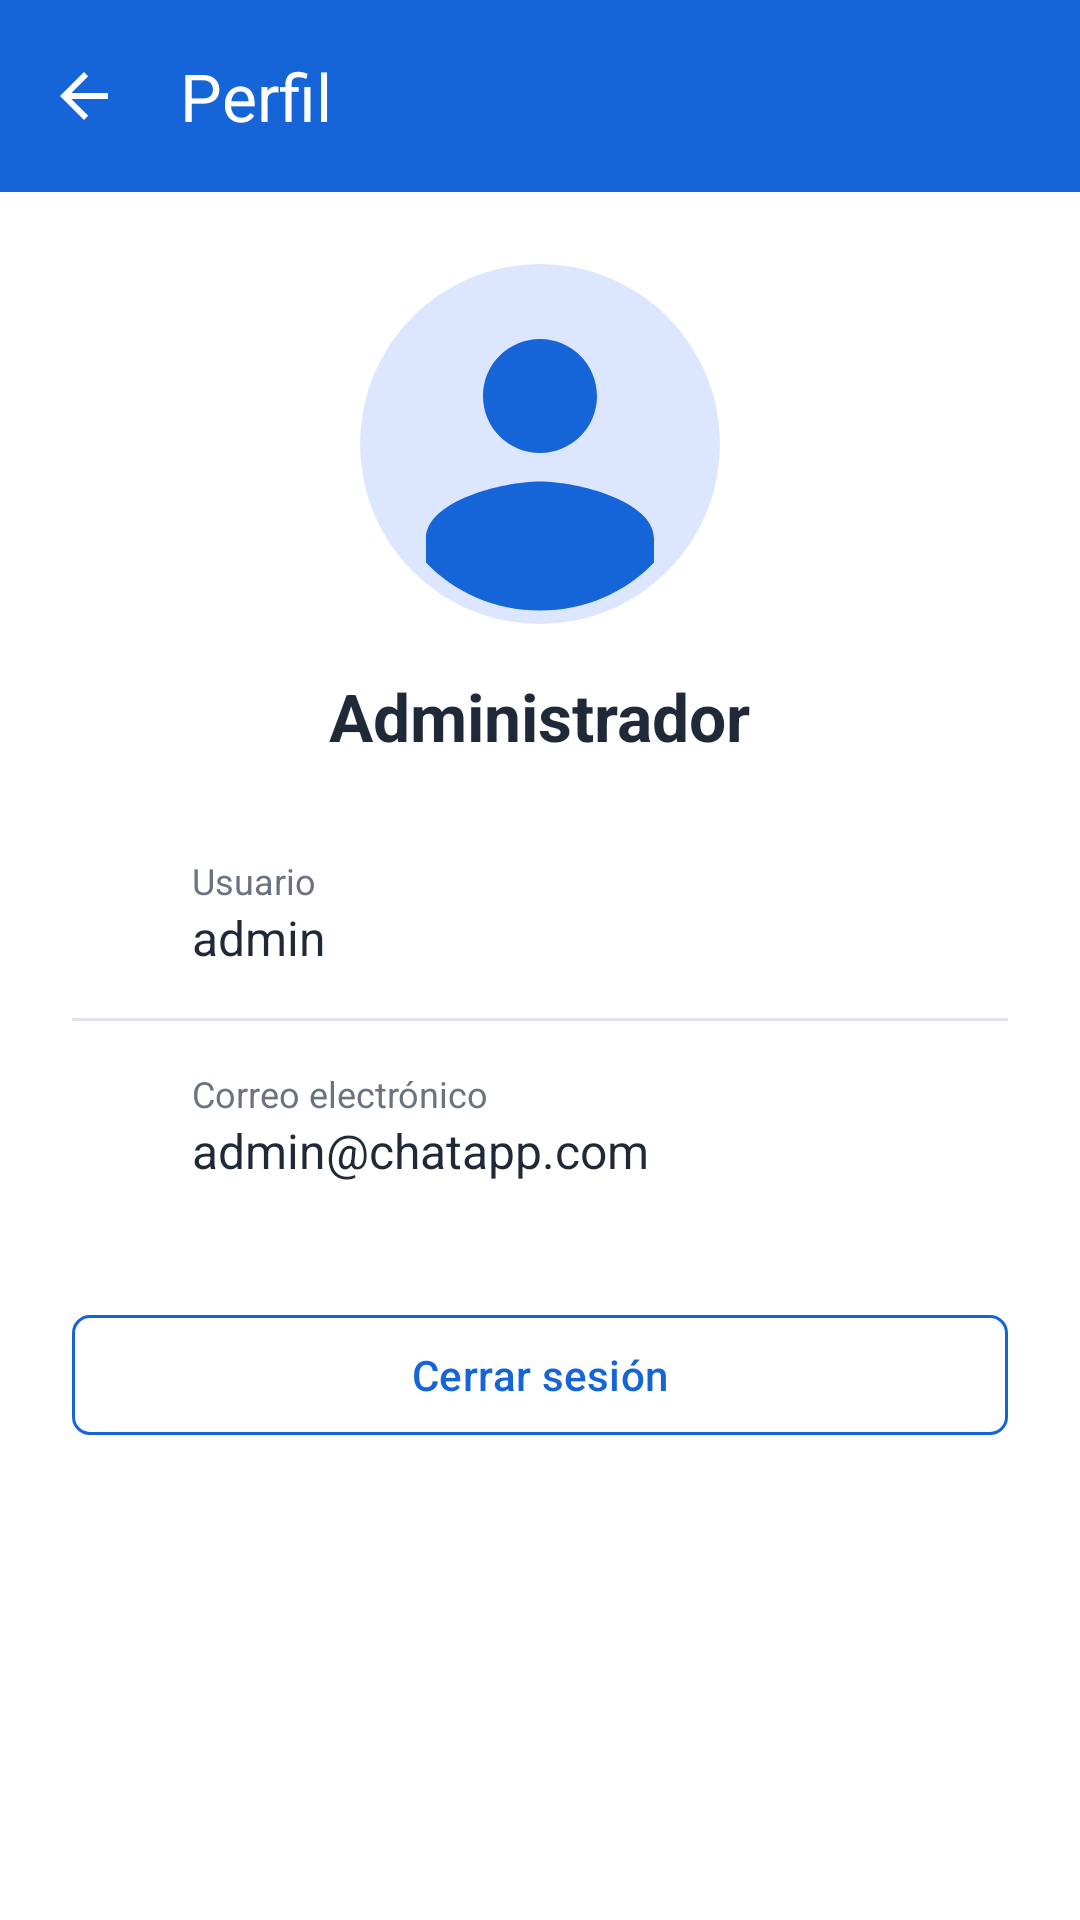

Produce the Android XML layout that renders to this screen, including the resource entries it uses.
<!-- AndroidManifest.xml: application theme Theme.EX_DYVR_01 -->
<!-- res/layout/activity_perfil.xml -->
<?xml version="1.0" encoding="utf-8"?>
<LinearLayout xmlns:android="http://schemas.android.com/apk/res/android"
    xmlns:app="http://schemas.android.com/apk/res-auto"
    android:id="@+id/raiz"
    android:layout_width="match_parent"
    android:layout_height="match_parent"
    android:background="@color/blanco"
    android:orientation="vertical">

    <com.google.android.material.appbar.MaterialToolbar
        android:id="@+id/toolbar"
        android:layout_width="match_parent"
        android:layout_height="wrap_content"
        android:background="@color/azul"
        android:minHeight="?attr/actionBarSize"
        android:theme="@style/ThemeOverlay.Material3.Dark.ActionBar"
        app:navigationIcon="?attr/homeAsUpIndicator"
        app:title="@string/titulo_perfil" />

    <ScrollView
        android:layout_width="match_parent"
        android:layout_height="0dp"
        android:layout_weight="1">

        <LinearLayout
            android:layout_width="match_parent"
            android:layout_height="wrap_content"
            android:gravity="center_horizontal"
            android:orientation="vertical"
            android:padding="24dp">

            <ImageView
                android:layout_width="120dp"
                android:layout_height="120dp"
                android:contentDescription="@string/desc_foto"
                android:src="@drawable/foto_perfil" />

            <TextView
                android:layout_width="wrap_content"
                android:layout_height="wrap_content"
                android:layout_marginTop="16dp"
                android:id="@+id/tvPerfilNombre"
                android:text="@string/perfil_nombre"
                android:textColor="@color/gris_oscuro"
                android:textSize="22sp"
                android:textStyle="bold" />

            <LinearLayout
                android:layout_width="match_parent"
                android:layout_height="wrap_content"
                android:layout_marginTop="32dp"
                android:gravity="center_vertical">

                <ImageView
                    android:layout_width="24dp"
                    android:layout_height="24dp"
                    android:layout_marginEnd="16dp"
                    android:importantForAccessibility="no"
                    android:src="@drawable/ic_person"
                    app:tint="@color/azul" />

                <LinearLayout
                    android:layout_width="wrap_content"
                    android:layout_height="wrap_content"
                    android:orientation="vertical">

                    <TextView
                        android:layout_width="wrap_content"
                        android:layout_height="wrap_content"
                        android:text="@string/label_usuario"
                        android:textColor="@color/gris"
                        android:textSize="12sp" />

                    <TextView
                        android:layout_width="wrap_content"
                        android:layout_height="wrap_content"
                        android:id="@+id/tvPerfilUsuario"
                        android:text="@string/perfil_usuario"
                        android:textColor="@color/gris_oscuro"
                        android:textSize="16sp" />
                </LinearLayout>
            </LinearLayout>

            <View
                android:layout_width="match_parent"
                android:layout_height="1dp"
                android:layout_marginVertical="16dp"
                android:background="@color/gris_claro" />

            <LinearLayout
                android:layout_width="match_parent"
                android:layout_height="wrap_content"
                android:gravity="center_vertical">

                <ImageView
                    android:layout_width="24dp"
                    android:layout_height="24dp"
                    android:layout_marginEnd="16dp"
                    android:importantForAccessibility="no"
                    android:src="@drawable/ic_email"
                    app:tint="@color/azul" />

                <LinearLayout
                    android:layout_width="wrap_content"
                    android:layout_height="wrap_content"
                    android:orientation="vertical">

                    <TextView
                        android:layout_width="wrap_content"
                        android:layout_height="wrap_content"
                        android:text="@string/label_correo"
                        android:textColor="@color/gris"
                        android:textSize="12sp" />

                    <TextView
                        android:layout_width="wrap_content"
                        android:layout_height="wrap_content"
                        android:id="@+id/tvPerfilCorreo"
                        android:text="@string/perfil_correo"
                        android:textColor="@color/gris_oscuro"
                        android:textSize="16sp" />
                </LinearLayout>
            </LinearLayout>

            <com.google.android.material.button.MaterialButton
                android:id="@+id/btnCerrarSesion"
                style="@style/Widget.Material3.Button.OutlinedButton"
                android:layout_width="match_parent"
                android:layout_height="wrap_content"
                android:layout_marginTop="40dp"
                android:text="@string/btn_cerrar_sesion"
                app:cornerRadius="6dp"
                app:strokeColor="@color/azul" />
        </LinearLayout>
    </ScrollView>
</LinearLayout>
<!-- resources referenced by this layout -->
<resources>
  <color name="azul">#FF1565D8</color>
  <color name="blanco">#FFFFFFFF</color>
  <color name="gris">#FF6B7280</color>
  <color name="gris_claro">#FFE2E5EA</color>
  <color name="gris_oscuro">#FF1F2937</color>
  <!-- drawable foto_perfil (drawable) -->
  <vector xmlns:android="http://schemas.android.com/apk/res/android"
      android:width="96dp"
      android:height="96dp"
      android:viewportWidth="24"
      android:viewportHeight="24">
      <path
          android:fillColor="@color/azul_claro"
          android:pathData="M12,0a12,12 0,1 1,0 24a12,12 0,1 1,0 -24z" />
      <path
          android:fillColor="@color/azul"
          android:pathData="M12,12.6c2.1,0 3.8,-1.7 3.8,-3.8S14.1,5 12,5 8.2,6.7 8.2,8.8 9.9,12.6 12,12.6zM12,14.5c-2.5,0 -7.6,1.3 -7.6,3.8v1.6c1.9,2 4.6,3.2 7.6,3.2s5.7,-1.2 7.6,-3.2v-1.6c0,-2.5 -5.1,-3.8 -7.6,-3.8z" />
  </vector>
  <string name="btn_cerrar_sesion">Cerrar sesión</string>
  <string name="desc_foto">Foto de perfil</string>
  <string name="label_correo">Correo electrónico</string>
  <string name="label_usuario">Usuario</string>
  <string name="perfil_correo">admin@chatapp.com</string>
  <string name="perfil_nombre">Administrador</string>
  <string name="perfil_usuario">admin</string>
  <string name="titulo_perfil">Perfil</string>
  <style name="Theme.EX_DYVR_01" parent="Base.Theme.EX_DYVR_01" />
  <color name="azul_claro">#FFDCE7FF</color>
  <style name="Base.Theme.EX_DYVR_01" parent="Theme.Material3.Light.NoActionBar">
          <item name="colorPrimary">@color/azul</item>
          <item name="colorOnPrimary">@color/blanco</item>
          <item name="android:windowBackground">@color/blanco</item>
          <item name="android:windowLightStatusBar">false</item>
      </style>
</resources>
